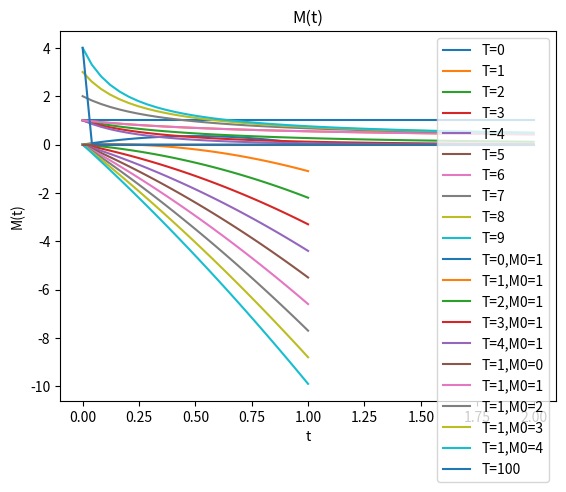

Recreate this plot in Python.
import numpy as np
from scipy.integrate import odeint
import matplotlib.pyplot as plt
import math

K = 1
O = 1.1
T = 0
Lambda = 1.4

M = np.linspace(0, 1)
for T in range(10): # for = 0, 1, 2
    dmdt = (Lambda * M) - ((Lambda * M * M) / K) - (O * M * T)
    plt.plot(M, dmdt, label=f'T={T}')
    plt.legend()
    plt.title(r'$\frac{dM}{dt} = \lambda M(1-\frac{M}{K}) - \o{}MT$')
    plt.xlabel('M')
    plt.ylabel('dMdt')
plt.show()

# M = solution plot
def dMdt(M, t):
    K = 1
    O = 1
    Lambda = 1.4
    dMdt = (Lambda * M) - ((Lambda * M * M) / K) - (O * M * T)
    return dMdt


# x axis = time
t = np.linspace(0,2)

# solve ode
#M = odeint(dMdt, M0, t)

# plot
for T in range(5):
    M0 = 1
    M = odeint(dMdt, M0, t)
    plt.plot(t, M, label=f'T={T},M0={M0}')
    plt.legend()
    plt.title('M(t)')
    plt.xlabel("t")
    plt.ylabel("M(t)")
plt.show()

for M0 in range(5):
    T = 1
    M = odeint(dMdt, M0, t)
    plt.plot(t, M, label=f'T={T},M0={M0}')
    plt.legend()
    plt.title('M(t)')
    plt.xlabel('t')
plt.show()


T=100
M = odeint(dMdt, M0, t)
plt.plot(t, M, label=f'T={T}')
plt.legend()
plt.title('M(t)')
plt.xlabel('t')
plt.show()

